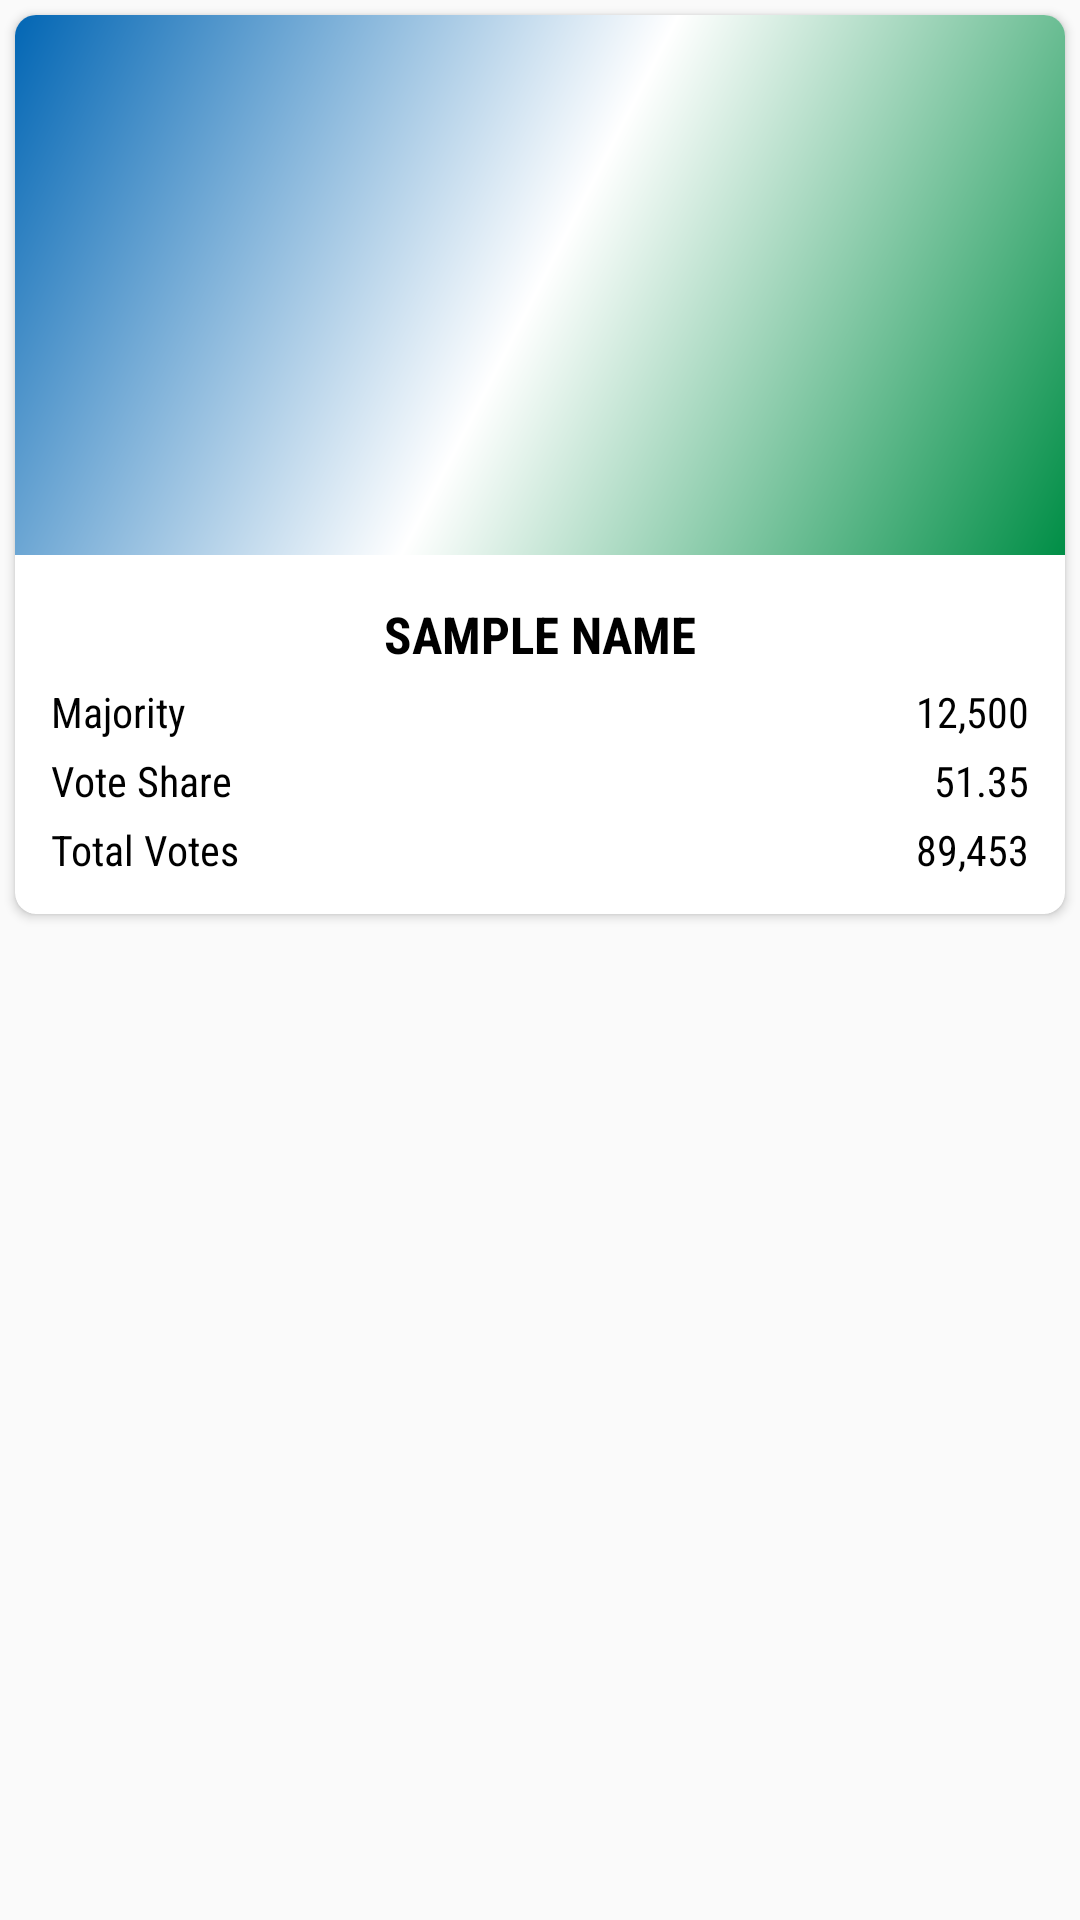

Produce the Android XML layout that renders to this screen, including the resource entries it uses.
<!-- AndroidManifest.xml: application theme AppTheme -->
<!-- res/layout/layout_candidate_cell.xml -->
<?xml version="1.0" encoding="utf-8"?>
<LinearLayout xmlns:android="http://schemas.android.com/apk/res/android"
    xmlns:app="http://schemas.android.com/apk/res-auto"
    android:orientation="vertical"
    android:layout_width="match_parent"
    android:layout_height="wrap_content">

    <RelativeLayout
        android:layout_width="match_parent"
        android:layout_height="wrap_content">

        <ImageView
            android:visibility="gone"
            android:id="@+id/ministerRibbon"
            android:layout_width="100dp"
            android:layout_height="100dp"
            android:src="@drawable/minister_ribbon"
            android:elevation="3dp"/>

        <androidx.cardview.widget.CardView
            android:layout_width="match_parent"
            android:layout_height="wrap_content"
            app:cardCornerRadius="7dp"
            android:layout_margin="5dp">

            <RelativeLayout
                android:layout_width="match_parent"
                android:layout_height="wrap_content">

                <ImageView
                    android:id="@+id/partyFlag"
                    android:layout_width="match_parent"
                    android:layout_height="180dp"
                    android:src="@drawable/ysrcp_flag"/>

                <ImageView
                    android:layout_width="match_parent"
                    android:layout_height="180dp"
                    android:scaleType="fitXY"
                    android:id="@+id/candidatePhoto"/>

                <RelativeLayout
                    android:layout_width="match_parent"
                    android:layout_height="wrap_content"
                    android:padding="10dp"
                    android:layout_below="@id/partyFlag">

                    <TextView
                        android:id="@+id/name"
                        android:layout_width="match_parent"
                        android:layout_height="wrap_content"
                        android:text="@string/sample_name"
                        android:textSize="17sp"
                        android:textStyle="bold"
                        android:textColor="@color/black"
                        android:layout_marginTop="5dp"
                        android:gravity="center_horizontal"
                        android:fontFamily="sans-serif-condensed"
                        android:layout_marginBottom="3dp"/>

                    

                    <TextView
                        style="@style/mlaInfoStyle"
                        android:id="@+id/majorityTag"
                        android:layout_below="@+id/name"
                        android:text="@string/majority"/>

                    <TextView
                        android:id="@+id/majority"
                        style="@style/mlaInfoStyle"
                        android:text="@string/sample_majority"
                        android:layout_below="@+id/name"
                        android:layout_alignParentEnd="true"/>

                    <TextView
                        style="@style/mlaInfoStyle"
                        android:id="@+id/voteShareTag"
                        android:layout_below="@+id/majorityTag"
                        android:text="@string/vote_share"/>

                    <TextView
                        android:id="@+id/voteShare"
                        style="@style/mlaInfoStyle"
                        android:text="@string/sample_vote_share"
                        android:layout_below="@+id/majorityTag"
                        android:layout_alignParentEnd="true"/>

                    <TextView
                        style="@style/mlaInfoStyle"
                        android:id="@+id/totalVotesTag"
                        android:layout_below="@+id/voteShareTag"
                        android:text="@string/total_votes"/>

                    <TextView
                        android:id="@+id/totalVotes"
                        style="@style/mlaInfoStyle"
                        android:text="@string/sample_total_votes"
                        android:layout_below="@+id/voteShareTag"
                        android:layout_alignParentEnd="true"/>

                </RelativeLayout>

            </RelativeLayout>

        </androidx.cardview.widget.CardView>

    </RelativeLayout>

</LinearLayout>
<!-- resources referenced by this layout -->
<resources>
  <color name="black">#000000</color>
  <!-- drawable minister_ribbon: png bitmap (drawable, 40451 bytes) -->
  <!-- drawable ysrcp_flag (drawable) -->
  <?xml version="1.0" encoding="utf-8"?>
  <shape xmlns:android="http://schemas.android.com/apk/res/android"
      android:shape="rectangle">
  
      <gradient
          android:startColor="@color/philippineGreen"
          android:endColor="@color/honoluluBlue"
          android:centerColor="@color/white"
          android:angle="135"/>
  
  </shape>
  <string name="age">Age</string>
  <string name="majority">Majority</string>
  <string name="qualification">Qualification</string>
  <string name="sample_age">55</string>
  <string name="sample_majority">12,500</string>
  <string name="sample_name">SAMPLE NAME</string>
  <string name="sample_qualification">B. Tech</string>
  <string name="sample_total_votes">89,453</string>
  <string name="sample_vote_share">51.35</string>
  <string name="total_votes">Total Votes</string>
  <string name="vote_share">Vote Share</string>
  <style name="mlaInfoStyle">
          <item name="android:padding">2dp</item>
          <item name="android:layout_width">wrap_content</item>
          <item name="android:layout_height">wrap_content</item>
          <item name="android:fontFamily">sans-serif-condensed</item>
          <item name="android:textColor">@color/black</item>
          <item name="android:textSize">14sp</item>
      </style>
  <style name="AppTheme" parent="Theme.AppCompat.Light.DarkActionBar">
          
          <item name="colorPrimary">@color/colorPrimary</item>
          <item name="colorPrimaryDark">@color/colorPrimaryDark</item>
          <item name="colorAccent">@color/colorAccent</item>
          <item name="android:fontFamily">@string/default_font</item>
      </style>
  <color name="philippineGreen">#008E46</color>
  <color name="honoluluBlue">#0266B4</color>
  <color name="white">#FFFFFF</color>
  <color name="colorPrimary">#008577</color>
  <color name="colorPrimaryDark">#00574B</color>
  <color name="colorAccent">#D81B60</color>
  <string name="default_font" translatable="false">sans-serif-condensed</string>
</resources>
